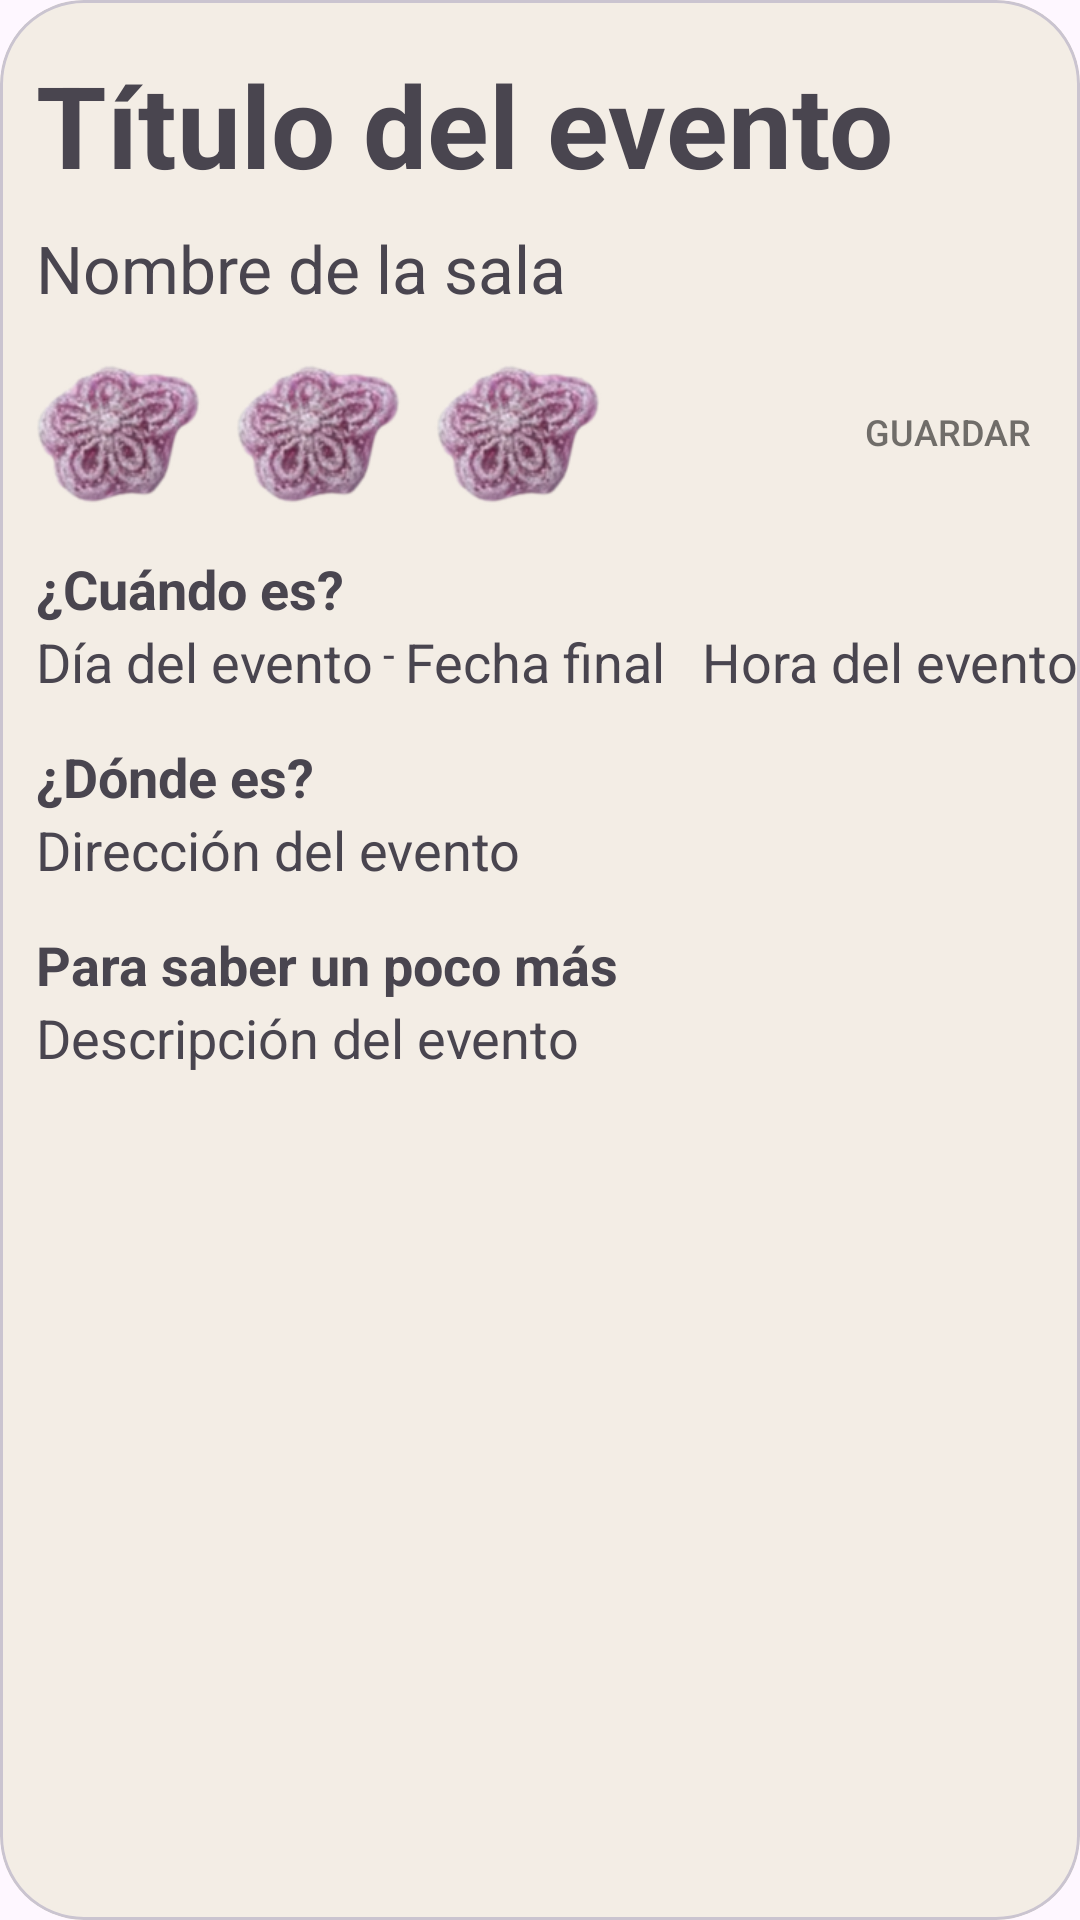

Here is an Android app screen rendered from its layout file. Give the layout XML and the strings, colors and styles it references.
<!-- AndroidManifest.xml: application theme Theme.ACI_App -->
<!-- res/layout/fragment_dialog_eventos.xml -->
<?xml version="1.0" encoding="utf-8"?>
<com.google.android.material.card.MaterialCardView xmlns:android="http://schemas.android.com/apk/res/android"
    android:layout_width="match_parent"
    xmlns:app="http://schemas.android.com/apk/res-auto"
    android:layout_marginStart="16dp"
    android:layout_marginEnd="16dp"
    android:layout_height="580dp"
    app:cardCornerRadius="28dp">

    <androidx.constraintlayout.widget.ConstraintLayout
        android:layout_width="match_parent"
        android:layout_height="match_parent"
        android:background="#F3EDE5">

        <TextView
            android:id="@+id/tituloEventoFicha"
            android:layout_width="match_parent"
            android:layout_height="wrap_content"
            app:layout_constraintStart_toStartOf="parent"
            app:layout_constraintTop_toTopOf="parent"
            android:layout_marginTop="16dp"
            android:layout_marginStart="12dp"
            android:text="@string/titulo_del_evento"
            android:textStyle="bold"
            android:textSize="38sp" />

        <TextView
            android:layout_width="wrap_content"
            android:layout_height="wrap_content"
            app:layout_constraintStart_toStartOf="parent"
            app:layout_constraintTop_toBottomOf="@id/tituloEventoFicha"
            android:id="@+id/nombreSalaFichaEv"
            android:text="@string/nombre_de_la_sala"
            android:layout_marginStart="12dp"
            android:layout_marginTop="8dp"
            android:textSize="22sp"
            />
        

        <ImageView
            android:layout_width="200dp"
            android:layout_height="80dp"
            android:contentDescription="@null"
            android:src="@drawable/violetas"
            app:layout_constraintTop_toBottomOf="@id/nombreSalaFichaEv"
            app:layout_constraintStart_toStartOf="parent"
            android:layout_marginStart="4dp"
            android:id="@+id/violetasEv" />

        <LinearLayout
            android:layout_width="wrap_content"
            android:layout_height="wrap_content"
            android:orientation="vertical"
            android:gravity="center"
            app:layout_constraintEnd_toEndOf="parent"
            app:layout_constraintBottom_toBottomOf="@id/violetasEv"
            app:layout_constraintTop_toTopOf="@id/violetasEv">
            <Button
                android:id="@+id/boton_corazon"
                android:layout_width="wrap_content"
                android:layout_height="wrap_content"
                android:backgroundTint="@android:color/transparent"
                android:drawableTop="@drawable/corazon"
                android:text="@string/guardar"
                android:textColor="#706D69"
                android:textSize="12sp"
                android:drawablePadding="2dp"
                android:elevation="0dp"
                android:stateListAnimator="@null" />
        </LinearLayout>

            <androidx.constraintlayout.widget.ConstraintLayout
                android:layout_width="match_parent"
                android:layout_height="wrap_content"
                app:layout_constraintTop_toBottomOf="@id/violetasEv">

                <TextView
                    android:layout_width="wrap_content"
                    android:layout_height="wrap_content"
                    app:layout_constraintStart_toStartOf="parent"
                    app:layout_constraintTop_toTopOf="parent"
                    android:layout_marginStart="12dp"
                    android:text="@string/cuando_es"
                    android:textStyle="bold"
                    android:textSize="18sp"
                    android:id="@+id/cuandoEs"/>


                <TextView
                    android:layout_width="wrap_content"
                    android:layout_height="wrap_content"
                    app:layout_constraintStart_toStartOf="parent"
                    app:layout_constraintTop_toBottomOf="@id/cuandoEs"
                    android:layout_marginStart="12dp"
                    android:id="@+id/diaEvento"
                    android:textSize="18sp"
                    android:text="@string/dia_Evento"/>

                <TextView
                    android:id="@+id/separadorFechas"
                    android:layout_width="wrap_content"
                    android:layout_height="wrap_content"
                    app:layout_constraintStart_toEndOf="@id/diaEvento"
                    app:layout_constraintTop_toTopOf="@id/diaEvento"
                    android:text=" - "
                    android:visibility="visible" />

                <TextView
                    android:id="@+id/fechaFinalEv"
                    android:layout_width="wrap_content"
                    android:layout_height="wrap_content"
                    app:layout_constraintStart_toEndOf="@id/separadorFechas"
                    app:layout_constraintTop_toTopOf="@id/separadorFechas"
                    android:text="@string/fecha_final"
                    android:textSize="18sp"
                    android:visibility="visible" />


                <TextView
                    android:id="@+id/horaEvento"
                    android:layout_width="wrap_content"
                    android:layout_height="wrap_content"
                    app:layout_constraintStart_toEndOf="@id/fechaFinalEv"
                    app:layout_constraintTop_toTopOf="@id/fechaFinalEv"
                    android:text="@string/hora_Evento"
                    android:layout_marginStart="12dp"
                    android:textSize="18sp"
                    android:visibility="visible" />

                <TextView
                    android:layout_width="wrap_content"
                    android:layout_height="wrap_content"
                    app:layout_constraintStart_toStartOf="@id/diaEvento"
                    app:layout_constraintTop_toBottomOf="@id/diaEvento"
                    android:text="@string/donde_es"
                    android:textStyle="bold"
                    android:textSize="18sp"
                    android:id="@+id/dondeEs"
                    android:layout_marginTop="14dp" />

                <TextView
                    android:layout_width="wrap_content"
                    android:layout_height="wrap_content"
                    app:layout_constraintStart_toStartOf="parent"
                    app:layout_constraintTop_toBottomOf="@id/dondeEs"
                    android:layout_marginStart="12dp"
                    android:id="@+id/direccionEvento"
                    android:textSize="18sp"
                    android:text="@string/direccion_Evento" />

                <TextView
                    android:layout_width="wrap_content"
                    android:layout_height="wrap_content"
                    app:layout_constraintStart_toStartOf="parent"
                    app:layout_constraintTop_toBottomOf="@id/direccionEvento"
                    android:layout_marginTop="14dp"
                    android:layout_marginStart="12dp"
                    android:id="@+id/masInfo"
                    android:textStyle="bold"
                    android:textSize="18sp"
                    android:text="@string/mas_info" />

                <TextView
                    android:layout_width="wrap_content"
                    android:layout_height="wrap_content"
                    app:layout_constraintStart_toStartOf="parent"
                    app:layout_constraintTop_toBottomOf="@id/masInfo"
                    android:layout_marginStart="12dp"
                    android:id="@+id/descripcionEvento"
                    android:textSize="18sp"
                    android:text="@string/descripcion_evento" />

            </androidx.constraintlayout.widget.ConstraintLayout>

    </androidx.constraintlayout.widget.ConstraintLayout>

</com.google.android.material.card.MaterialCardView>
<!-- resources referenced by this layout -->
<resources>
  <!-- drawable violetas: png bitmap (drawable-nodpi, 72677 bytes) -->
  <string name="cuando_es">¿Cuándo es?</string>
  <string name="descripcion_evento">Descripción del evento</string>
  <string name="dia_Evento">Día del evento</string>
  <string name="direccion_Evento">Dirección del evento</string>
  <string name="donde_es">¿Dónde es?</string>
  <string name="fecha_final">Fecha final</string>
  <string name="guardar">Guardar</string>
  <string name="hora_Evento">Hora del evento</string>
  <string name="mas_info">Para saber un poco más</string>
  <string name="nombre_de_la_sala">Nombre de la sala</string>
  <string name="titulo_del_evento">Título del evento</string>
  <style name="Theme.ACI_App" parent="Base.Theme.ACI_App" />
  <style name="Base.Theme.ACI_App" parent="Theme.Material3.DayNight.NoActionBar">
          
          
      </style>
</resources>
